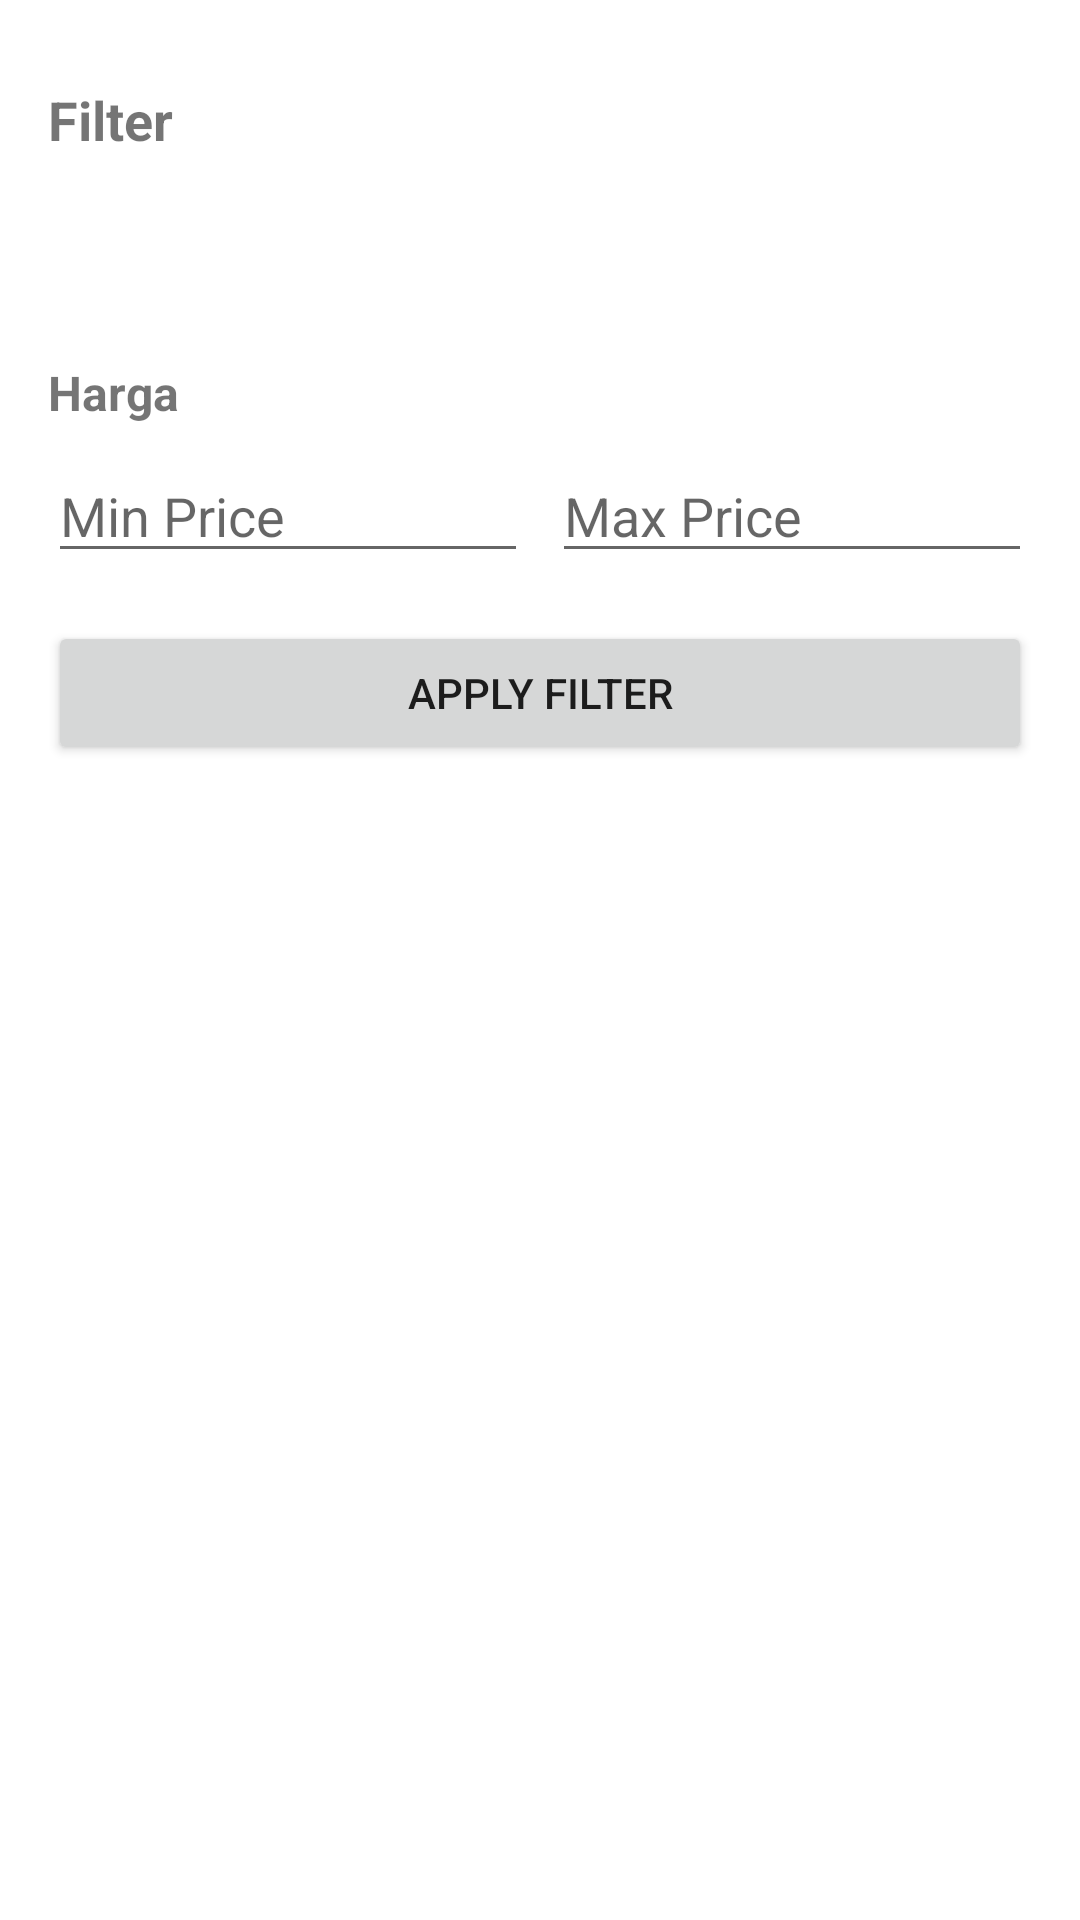

Layout XML and referenced resources for this Android screen:
<!-- AndroidManifest.xml: application theme Theme.LoginWithAnimation -->
<!-- res/layout/bottom_sheet_filter.xml -->
<?xml version="1.0" encoding="utf-8"?>
<LinearLayout xmlns:android="http://schemas.android.com/apk/res/android"
    android:layout_width="match_parent"
    android:layout_height="wrap_content"
    android:orientation="vertical"
    android:padding="16dp">

    <LinearLayout
        android:layout_width="match_parent"
        android:layout_height="wrap_content"
        android:orientation="horizontal"
        android:gravity="center_vertical"
        android:paddingBottom="8dp">

        <TextView
            android:id="@+id/tvSortHeader"
            android:layout_width="0dp"
            android:layout_height="wrap_content"
            android:layout_weight="1"
            android:text="Filter"
            android:textSize="18sp"
            android:textStyle="bold" />

        <ImageButton
            android:id="@+id/btnCancel"
            android:layout_width="48dp"
            android:layout_height="48dp"
            android:background="?attr/selectableItemBackgroundBorderless"
            android:src="@drawable/ic_clear"
            android:contentDescription="Cancel" />
    </LinearLayout>

    <com.google.android.material.chip.ChipGroup
        android:id="@+id/chipGroupCategory"
        android:layout_width="match_parent"
        android:layout_height="wrap_content"
        android:layout_marginTop="16dp"
        android:checkableBehavior="single"
        android:orientation="horizontal">

        
    </com.google.android.material.chip.ChipGroup>

    <com.google.android.material.chip.ChipGroup
        android:id="@+id/chipGroupUnit"
        android:layout_width="match_parent"
        android:layout_height="wrap_content"
        android:layout_marginTop="16dp"
        android:checkableBehavior="single"
        android:orientation="horizontal">

        
    </com.google.android.material.chip.ChipGroup>

    <TextView
        android:id="@+id/tvPriceHeader"
        android:layout_width="wrap_content"
        android:layout_height="wrap_content"
        android:text="Harga"
        android:textSize="16sp"
        android:textStyle="bold"
        android:layout_marginTop="16dp"/>

    <LinearLayout
        android:layout_width="match_parent"
        android:layout_height="wrap_content"
        android:orientation="horizontal"
        android:layout_marginTop="8dp">

        <EditText
            android:id="@+id/etMinPrice"
            android:layout_width="0dp"
            android:layout_height="wrap_content"
            android:layout_weight="1"
            android:hint="Min Price"
            android:inputType="numberDecimal"/>

        <EditText
            android:id="@+id/etMaxPrice"
            android:layout_width="0dp"
            android:layout_height="wrap_content"
            android:layout_weight="1"
            android:hint="Max Price"
            android:inputType="numberDecimal"
            android:layout_marginStart="8dp"/>
    </LinearLayout>

    <Button
        android:id="@+id/btnApplyFilter"
        android:layout_width="match_parent"
        android:layout_height="wrap_content"
        android:text="Apply Filter"
        android:layout_marginTop="16dp"/>
</LinearLayout>
<!-- resources referenced by this layout -->
<resources>
  <style name="Theme.LoginWithAnimation" parent="Base.Theme.LoginWithAnimation">
          
      </style>
  <style name="Base.Theme.LoginWithAnimation" parent="Theme.MaterialComponents.DayNight.NoActionBar">
          
          <item name="colorPrimary">@color/my_green_primary</item>
          <item name="colorOnPrimary">@color/my_green_secondary</item>
          
      </style>
  <color name="my_green_primary">#098047</color>
  <color name="my_green_secondary">#4FB678</color>
</resources>
